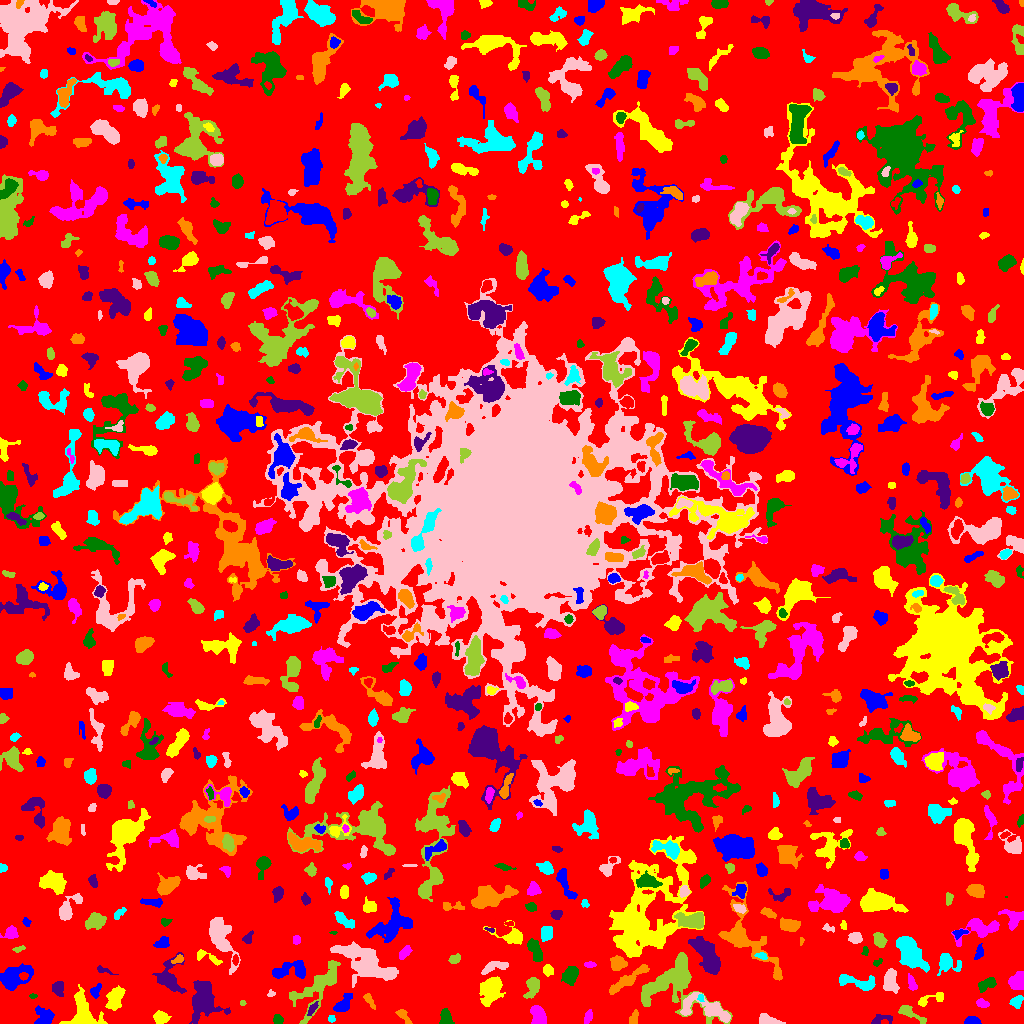

Values plotted in this chart, from the file beside it:
ID, X, Y, A, B, theta, total_flux, mu_max, mu_median, mu_mean, R_fwhm, R_e, R10, R90, x_start, x_end, y_start, y_end, area, greylevel
0, 506.9, 508.3, 300.8, 300.1, -0.9368, 1037226, 11.0, 1.0, 1.424, 26.01, 220.3, 85.01, 363, 0, 1023, 0, 1023, 728364, 1.424
1, 971.8, 2.226, 3.497, 1.947, -0.02635, 446.0, 9.0, 4.0, 3.878, 3.909, 3.141, 1.262, 4.886, 964, 981, 0, 7, 115, 7.878
2, 160.9, 5.51, 3.258, 2.726, -0.04085, 290.0, 4.0, 2.0, 1.676, 5.352, 3.7, 1.493, 5.997, 153, 171, 0, 13, 173, 5.676
3, 537.7, 7.967, 4.93, 3.365, -1.23, 860.0, 6.0, 3.5, 3.359, 7.313, 5.14, 2.111, 7.777, 530, 546, 0, 18, 256, 6.359
4, 277.9, 3.887, 2.369, 2.176, -1.12, 291.0, 6.0, 3.0, 3.198, 4.184, 2.932, 1.128, 4.549, 273, 283, 0, 9, 91, 6.198
5, 881.6, 3.829, 6.466, 2.401, 0.1474, 245.0, 4.0, 1.5, 1.725, 4.754, 3.7, 1.382, 6.024, 871, 892, 0, 9, 142, 4.725
6, 403.6, 7.63, 5.031, 1.929, -0.8866, 265.0, 5.0, 2.0, 2.103, 3.29, 3.478, 1.262, 5.585, 395, 412, 0, 14, 126, 5.103
7, 331.4, 4.674, 1.887, 1.704, -0.2382, 86.0, 3.0, 2.0, 1.686, 3.038, 2.326, 0.7979, 3.568, 328, 335, 1, 8, 51, 6.686
8, 767, 3.521, 5.298, 2.277, -0.2235, 557.0, 8.0, 2.0, 3.094, 4.297, 3.742, 1.493, 6.333, 759, 785, 0, 10, 180, 6.094
9, 909.7, 10.59, 8.185, 2.248, -0.5119, 554.0, 6.0, 2.0, 2.601, 5.528, 4.297, 1.693, 6.91, 898, 926, 0, 18, 213, 5.601
10, 820.2, 8.591, 6.267, 2.698, 0.679, 618.0, 6.0, 2.0, 2.191, 5.781, 4.787, 1.871, 7.653, 809, 831, 0, 19, 282, 6.191
11, 44.18, 6.726, 4.533, 4.374, 0.4483, 603.0, 5.0, 2.0, 2.337, 5.67, 5.078, 2.111, 7.858, 34, 54, 0, 18, 258, 5.337
12, 83, 10.52, 9.883, 6.723, -1.281, 3090, 14.0, 5.0, 5.159, 7.527, 7.442, 2.764, 11.95, 59, 107, 0, 39, 599, 7.159
13, 588.1, 6.13, 3.542, 1.792, 1.219, 200.0, 4.0, 2.0, 1.961, 4.549, 3.141, 1.128, 4.951, 584, 592, 0, 14, 102, 4.961
14, 446, 4.872, 4.102, 2.816, -1.472, 537.0, 9.0, 3.0, 3.178, 3.385, 3.868, 1.382, 6.232, 439, 454, 0, 15, 169, 6.178
15, 312.3, 14.51, 4.011, 1.538, 0.9693, 184.0, 4.0, 2.0, 2.0, 4.652, 3.241, 1.262, 4.787, 307, 318, 8, 22, 92, 7.0
16, 634.9, 6.138, 3.519, 1.241, 1.435, 58.0, 2.0, 0.5, 0.537, 4.146, 2.764, 0.7979, 3.909, 629, 638, 0, 14, 108, 4.537
17, 1016, 21.84, 3.093, 2.515, 0.778, 266.0, 5.0, 2.0, 2.015, 3.742, 3.478, 1.382, 5.499, 1009, 1023, 15, 28, 132, 6.015
18, 709.1, 14.3, 14, 4.916, -0.2981, 2024, 11.0, 3.0, 3.466, 5.809, 6.956, 2.523, 11.91, 680, 730, 1, 31, 584, 7.466
19, 242.4, 20.4, 1.466, 1.299, -0.0652, 40.0, 2.0, 1.0, 1.212, 2.985, 1.693, 0.5642, 2.706, 240, 246, 18, 23, 33, 5.212
20, 440.8, 25.37, 2.542, 2.252, -0.1369, 294.0, 6.0, 2.0, 2.471, 4.184, 3.038, 1.128, 4.72, 435, 447, 19, 30, 119, 6.471
21, 342.7, 18.29, 4.951, 2.896, 0.8541, 578.0, 7.0, 2.0, 2.546, 4.514, 4.068, 1.596, 6.933, 333, 352, 12, 30, 227, 6.546
22, 929.6, 23.99, 8.721, 2.404, 0.3296, 359.0, 5.0, 2.0, 2.063, 4.029, 3.949, 1.493, 6.604, 918, 943, 17, 31, 174, 5.063
23, 982.7, 20, 3.277, 1.987, -0.307, 202.0, 4.0, 2.0, 2.04, 4.618, 3.141, 1.262, 4.951, 976, 989, 16, 25, 99, 5.04
24, 32.27, 27.5, 1.991, 1.047, 3.9614588814332853e-14, 52.0, 4.0, 1.0, 1.368, 2.111, 1.693, 0.5642, 2.877, 29, 37, 25, 30, 38, 5.368
25, 203, 23.74, 8.219, 5.654, -1.561, 4485, 19.0, 4.0, 5.606, 7.069, 7.313, 2.821, 12.64, 189, 230, 0, 43, 800, 8.606
26, 369.3, 23.04, 4.755, 1.629, -1.002, 178.0, 3.0, 2.0, 1.664, 4.37, 3.478, 1.262, 5.293, 363, 375, 14, 30, 107, 4.664
27, 701.1, 25.7, 1.607, 1.467, -1.521, 70.0, 4.0, 2.0, 1.522, 2.764, 1.871, 0.5642, 2.877, 697, 704, 22, 29, 46, 9.522
28, 271.2, 29.77, 2.071, 1.736, 0.5131, 75.0, 4.0, 2.0, 1.596, 2.821, 2.185, 0.7979, 3.385, 267, 275, 27, 34, 47, 4.596
29, 673.4, 41.67, 16.37, 13.95, 0.005748, 4298, 9.0, 2.0, 2.932, 10.14, 10.94, 4.222, 18.03, 641, 732, 0, 71, 1466, 5.932
30, 811, 42.93, 12.16, 3.898, 1.357, 919.0, 5.0, 2.0, 2.042, 6.333, 6.531, 2.459, 10.46, 801, 823, 25, 71, 450, 5.042
31, 95.5, 32.04, 3.404, 1.967, 1.142, 300.0, 8.0, 2.0, 2.632, 3.192, 2.985, 0.9772, 4.82, 90, 101, 25, 40, 114, 6.632
32, 115, 26.39, 5.609, 3.407, 1.165, 1617, 13.0, 4.0, 5.022, 4.951, 5.171, 1.954, 8.704, 105, 125, 13, 38, 322, 7.022
33, 1017, 42.49, 4.102, 3.294, 0.9806, 848.0, 8.0, 3.0, 3.49, 5.809, 4.583, 1.784, 7.378, 1008, 1023, 34, 52, 243, 6.49
34, 987.1, 39.34, 4.382, 2.066, 0.393, 215.0, 4.0, 1.0, 1.168, 4.583, 3.613, 1.262, 5.698, 978, 996, 31, 46, 184, 5.168
35, 58.12, 34.44, 3.823, 2.591, -1.263, 237.0, 3.0, 1.0, 1.5, 4.853, 3.785, 1.493, 5.971, 52, 63, 27, 42, 158, 5.5
36, 628.8, 44.66, 12.2, 2.284, 0.6068, 829.0, 5.0, 2.0, 2.176, 6.604, 5.917, 2.257, 9.407, 609, 649, 29, 59, 381, 6.176
37, 857, 41.24, 11.25, 3.119, -0.1977, 1313, 7.0, 4.0, 3.839, 7.485, 6.077, 2.459, 9.288, 839, 875, 33, 49, 342, 5.839
38, 890.1, 41.93, 5.914, 3.332, -1.481, 976.0, 7.0, 3.0, 3.389, 6.604, 5.382, 2.111, 8.253, 883, 899, 30, 55, 288, 6.389
39, 532.3, 36, 5.705, 2.856, 1.28, 686.0, 7.0, 3.0, 2.882, 5.14, 4.72, 1.871, 7.378, 523, 539, 25, 46, 238, 5.882
40, 23.57, 47.15, 1.947, 1.767, -0.1165, 143.0, 6.0, 2.0, 2.2, 2.764, 2.394, 0.7979, 3.785, 19, 28, 43, 51, 65, 10.2
41, 289.4, 53.55, 9.981, 4.099, 0.1268, 905.0, 7.0, 2.0, 2.309, 4.478, 6.18, 2.326, 9.641, 272, 305, 45, 63, 392, 5.309
42, 490.9, 34.97, 5.772, 4.304, 1.103, 2586, 17.0, 3.0, 5.051, 5.836, 5.698, 2.185, 10.19, 479, 505, 17, 47, 512, 8.051
43, 912, 39.85, 4.324, 1.945, -1.252, 188.0, 4.0, 1.0, 1.621, 4.184, 3.385, 1.262, 5.47, 908, 917, 33, 50, 116, 5.621
44, 570.4, 48.15, 4.43, 3.215, 1.158, 1408, 12.0, 5.0, 5.655, 6.129, 4.82, 1.954, 7.653, 561, 578, 38, 57, 249, 7.655
45, 101.3, 54.12, 2.348, 1.408, -0.259, 57.0, 3.0, 0.0, 0.6867, 2.111, 2.034, 0.5642, 3.338, 97, 118, 49, 58, 83, 4.687
46, 617.9, 59.77, 3.677, 2.816, -0.0215, 620.0, 8.0, 3.0, 3.069, 4.983, 3.989, 1.493, 6.408, 610, 627, 53, 68, 202, 7.069
47, 947.4, 60.42, 5.702, 4.208, -0.2603, 701.0, 7.0, 2.0, 2.401, 4.687, 4.853, 1.871, 8.215, 937, 961, 48, 70, 292, 5.401
48, 495.1, 57.09, 7.628, 2.468, 0.2474, 500.0, 6.0, 2.0, 2.347, 5.557, 4.72, 1.693, 7.136, 481, 508, 49, 62, 213, 5.347
49, 319.4, 38.12, 17.15, 6.571, 0.8736, 2052, 7.0, 2.0, 2.42, 7.695, 8.686, 3.29, 14.03, 289, 340, 0, 63, 848, 5.42
50, 763, 35.38, 15.33, 6.673, -0.8483, 2303, 6.0, 2.0, 2.495, 11.73, 9.356, 3.742, 14.47, 741, 785, 18, 65, 923, 6.495
51, 13.72, 46.26, 8.033, 5.014, 0.4096, 1883, 8.0, 3.0, 3.487, 8.849, 6.979, 2.706, 11.2, 0, 33, 33, 60, 540, 6.487
52, 547.8, 53.23, 2.578, 2.167, -1.36, 344.0, 7.0, 3.0, 3.185, 3.909, 2.985, 1.128, 4.754, 543, 553, 47, 59, 108, 6.185
53, 589.6, 58.99, 2.955, 1.354, -0.01634, 193.0, 6.0, 3.0, 2.838, 3.568, 2.585, 0.9772, 3.989, 584, 596, 56, 62, 68, 5.838
54, 877.2, 60.69, 2.058, 1.244, 0.3835, 48.0, 2.0, 1.0, 0.8421, 3.29, 1.871, 0.7979, 3.038, 873, 882, 57, 65, 57, 4.842
55, 169.3, 45.6, 8.704, 5.863, -1.509, 1081, 7.0, 2.0, 2.247, 5.352, 6.024, 2.257, 10.69, 152, 186, 30, 71, 481, 5.247
56, 178.2, 64.09, 2.988, 1.597, 0.4459, 137.0, 4.0, 2.0, 1.691, 3.656, 2.646, 0.9772, 4.26, 171, 183, 60, 69, 81, 6.691
57, 910.5, 70.28, 10.11, 4.49, -0.9346, 2475, 8.0, 3.0, 3.592, 10.45, 8.058, 3.29, 12.5, 896, 929, 51, 87, 689, 6.592
58, 365.8, 60.73, 14.76, 6.452, -0.5281, 4882, 12.0, 4.0, 4.025, 9.641, 10.42, 3.949, 16.43, 330, 398, 36, 82, 1213, 7.025
59, 454.4, 64.18, 2.56, 1.716, 0.3762, 213.0, 6.0, 2.0, 2.13, 3.432, 2.585, 0.9772, 4.184, 448, 460, 60, 70, 100, 6.13
... 797 more rows
